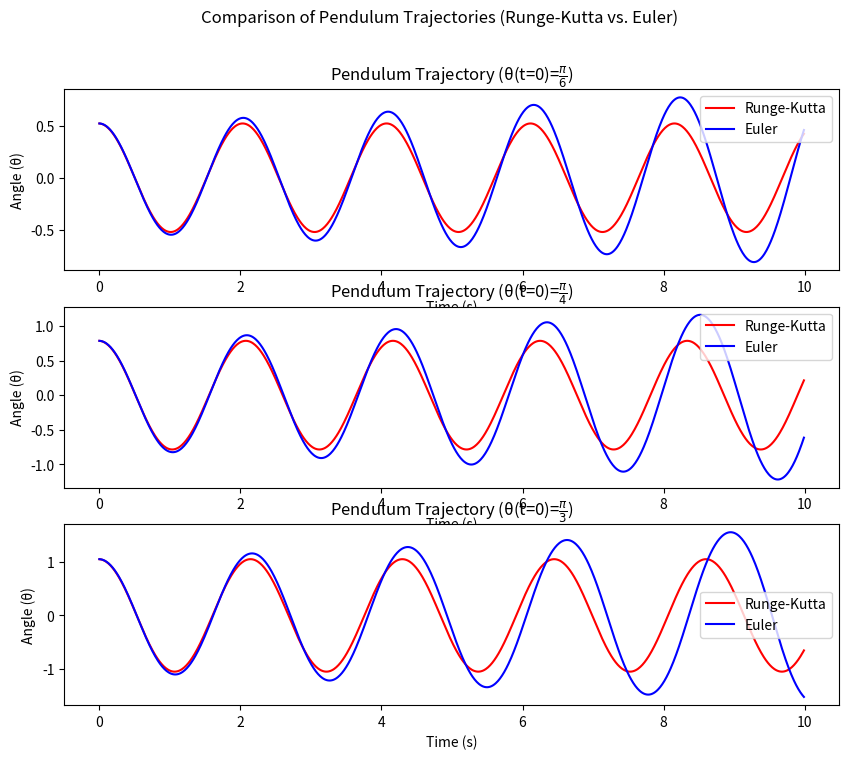
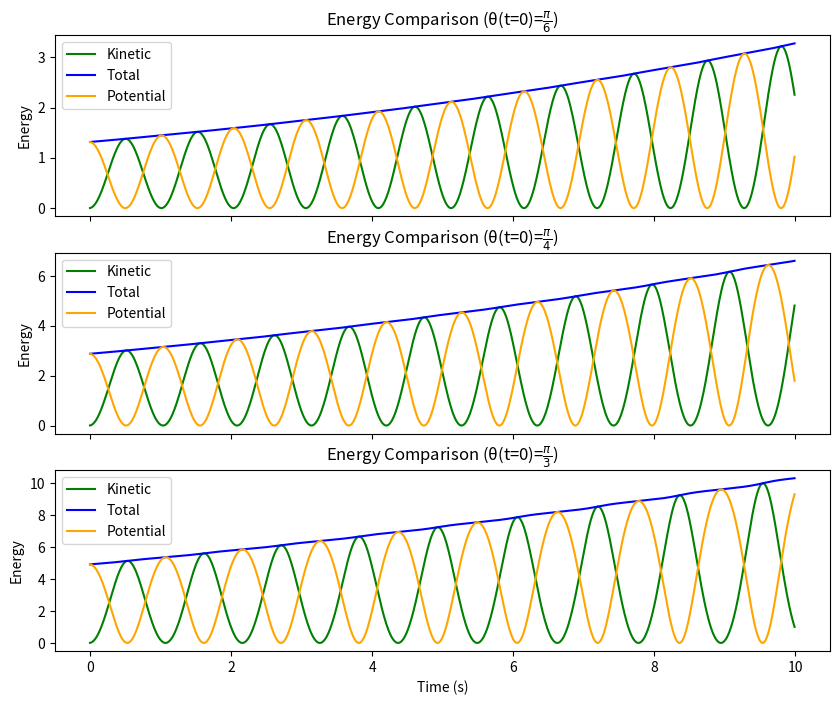
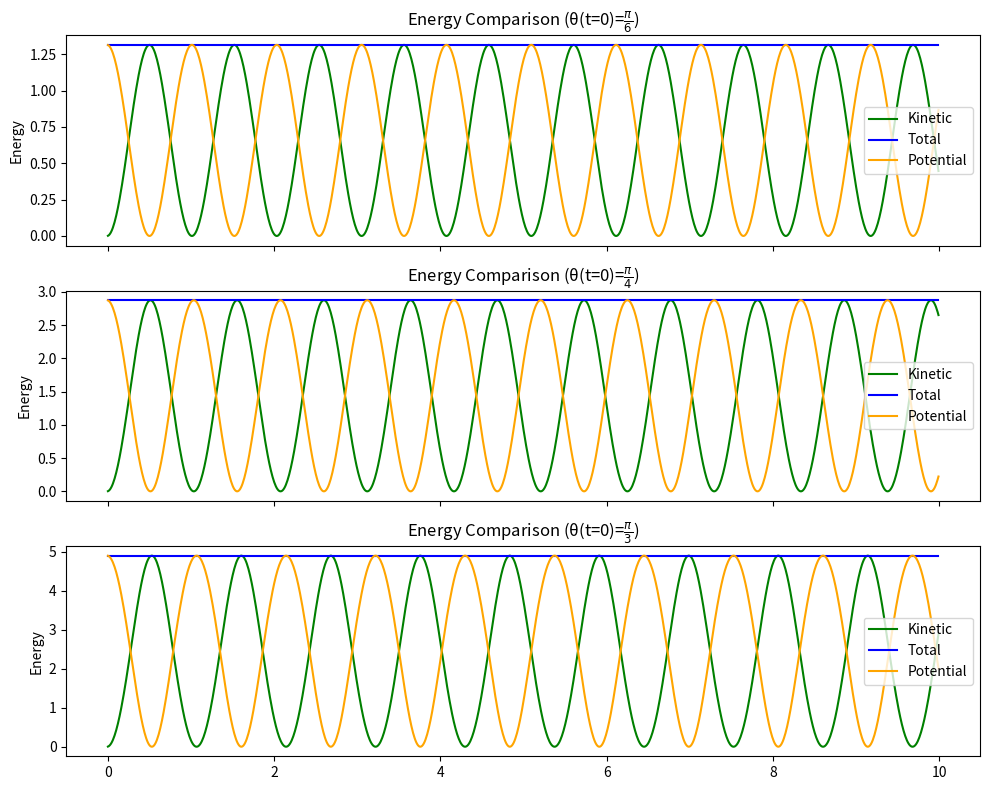

The matplotlib source for these figures, in order:
import numpy as np
import matplotlib.pyplot as plt

# Parámetros físicos
g = 9.81
l = 1.0   # Longitud de la vara del péndulo (metros)
m = 1.0   # Masa de la partícula (kg)

# Función que define las ecuaciones diferenciales del péndulo
def f(theta_omega):
    theta, omega = theta_omega
    omega0_squared = g / l
    dtheta_dt = omega
    domega_dt = -omega0_squared * np.sin(theta)
    return [dtheta_dt, domega_dt]


# Método de Runge-Kutta de orden 4
def rungeKuttaOrden4(a, b, N, alpha, f):
    h = (b - a) / N
    t = a
    w = alpha

    time_values = []
    theta_values = []
    E_values = []
    T_values = []
    V_values = []

    for i in range(N):
        K1 = h * np.array(f(w))
        K2 = h * np.array(f(w + K1 / 2))
        K3 = h * np.array(f(w + K2 / 2))
        K4 = h * np.array(f(w + K3))

        w = w + (K1 + 2 * K2 + 2 * K3 + K4) / 6
        t = a + i * h

        # Calcular la energía total (E), energía cinética (T) y energía potencial (V)
        theta, omega = w
        T = 0.5 * m * l**2 * omega**2
        V = -m * g * l * np.cos(theta) + m*g*l
        E = T + V

        # Almacenar los valores en las listas
        time_values.append(t)
        theta_values.append(theta)
        E_values.append(E)
        T_values.append(T) 
        V_values.append(V)

    return time_values, theta_values, E_values, T_values, V_values

def euler_explicit(a, b, N, alpha, f):
    h = (b - a) / N
    t = a
    theta, omega = alpha

    time_values = []
    theta_values = []
    E_values = []
    T_values = []
    V_values = []

    for i in range(N):
        dtheta_dt, domega_dt = f([theta, omega])

        # Actualizar θ y ω utilizando el método de Euler
        theta = theta + h * dtheta_dt
        omega = omega + h * domega_dt
        t = a + i * h

        # Calcular la energía total (E), energía cinética (T) y energía potencial (V)
        T = 0.5 * m * l**2 * omega**2
        V = -m * g * l * np.cos(theta)+ m*g*l
        E = T + V

        time_values.append(t)
        theta_values.append(theta)
        E_values.append(E)
        T_values.append(T)
        V_values.append(V)

    return time_values, theta_values, E_values, T_values, V_values

initial_thetas = [np.pi / 6, np.pi / 4, np.pi / 3]
theta_labels = [r'$\frac{\pi}{6}$', r'$\frac{\pi}{4}$', r'$\frac{\pi}{3}$']

# Simulation parameters
a = 0.0
b = 10.0
N = 1000

# Store the results for each set of initial conditions
results_euler = []
results_rk4 = []

for initial_theta in initial_thetas:
    # Initial conditions for Euler and Runge-Kutta (θ(t = 0) and θ̇(t = 0) = 0)
    alpha = [initial_theta, 0]

    # Solve with Euler
    timeE, thetaE, Ee, Te, Ve = euler_explicit(a, b, N, alpha, f)
    results_euler.append((timeE, thetaE, Ee, Te, Ve))

    # Solve with Runge-Kutta
    timeR, thetaR, Er, Tr, Vr = rungeKuttaOrden4(a, b, N, alpha, f)
    results_rk4.append((timeR, thetaR, Er, Tr, Vr))


fig_traj, axes_traj = plt.subplots(len(initial_thetas), 1, figsize=(10, 8))
fig_traj.suptitle('Comparison of Pendulum Trajectories (Runge-Kutta vs. Euler)')

# Loop through each initial condition
for i, (initial_theta, label) in enumerate(zip(initial_thetas, theta_labels)):
    # Plot the pendulum trajectory for Runge-Kutta
    axes_traj[i].plot(results_rk4[i][0], results_rk4[i][1], label=f'Runge-Kutta', color='red')

    # Plot the pendulum trajectory for Euler
    axes_traj[i].plot(results_euler[i][0], results_euler[i][1], label=f'Euler', color='blue')

    # Set labels and titles for each subplot
    axes_traj[i].set_xlabel('Time (s)')
    axes_traj[i].set_ylabel('Angle (θ)')
    axes_traj[i].set_title(f'Pendulum Trajectory (θ(t=0)={label})')
    axes_traj[i].legend()




# Create subplots for energy comparison (total, kinetic, and potential) for different initial angles
fig, axs_energy = plt.subplots(len(initial_thetas), 1, figsize=(10, 8), sharex=True)

# Plot the energy evolution for each initial condition (Runge-Kutta)
for i, (initial_theta, label) in enumerate(zip(initial_thetas, theta_labels)):
    # Plot the energy evolution for each initial condition (Euler)
    axs_energy[i].plot(results_euler[i][0], results_euler[i][3], label=f'Kinetic',color = 'green')
    axs_energy[i].plot(results_euler[i][0], results_euler[i][2], label=f'Total',color = 'blue')
    axs_energy[i].plot(results_euler[i][0], results_euler[i][4], label=f'Potential',color = 'orange')

    # Set labels and titles for each energy subplot
    axs_energy[i].set_ylabel('Energy')
    axs_energy[i].set_title(f'Energy Comparison (θ(t=0)={label})')
    axs_energy[i].legend()

fig, axs_energyR = plt.subplots(len(initial_thetas), 1, figsize=(10, 8), sharex=True)

for i, (initial_theta, label) in enumerate(zip(initial_thetas, theta_labels)):
    axs_energyR[i].plot(results_rk4[i][0], results_rk4[i][3], label=f'Kinetic', color = 'green')
    axs_energyR[i].plot(results_rk4[i][0], results_rk4[i][2], label=f'Total', color = 'blue')
    axs_energyR[i].plot(results_rk4[i][0], results_rk4[i][4], label=f'Potential', color = 'orange')

    # Set labels and titles for each energy subplot
    axs_energyR[i].set_ylabel('Energy')
    axs_energyR[i].set_title(f'Energy Comparison (θ(t=0)={label})')
    axs_energyR[i].legend()

# Set a common xlabel for all subplots
axs_energy[-1].set_xlabel('Time (s)')

plt.tight_layout()

# Show the plots
plt.show()